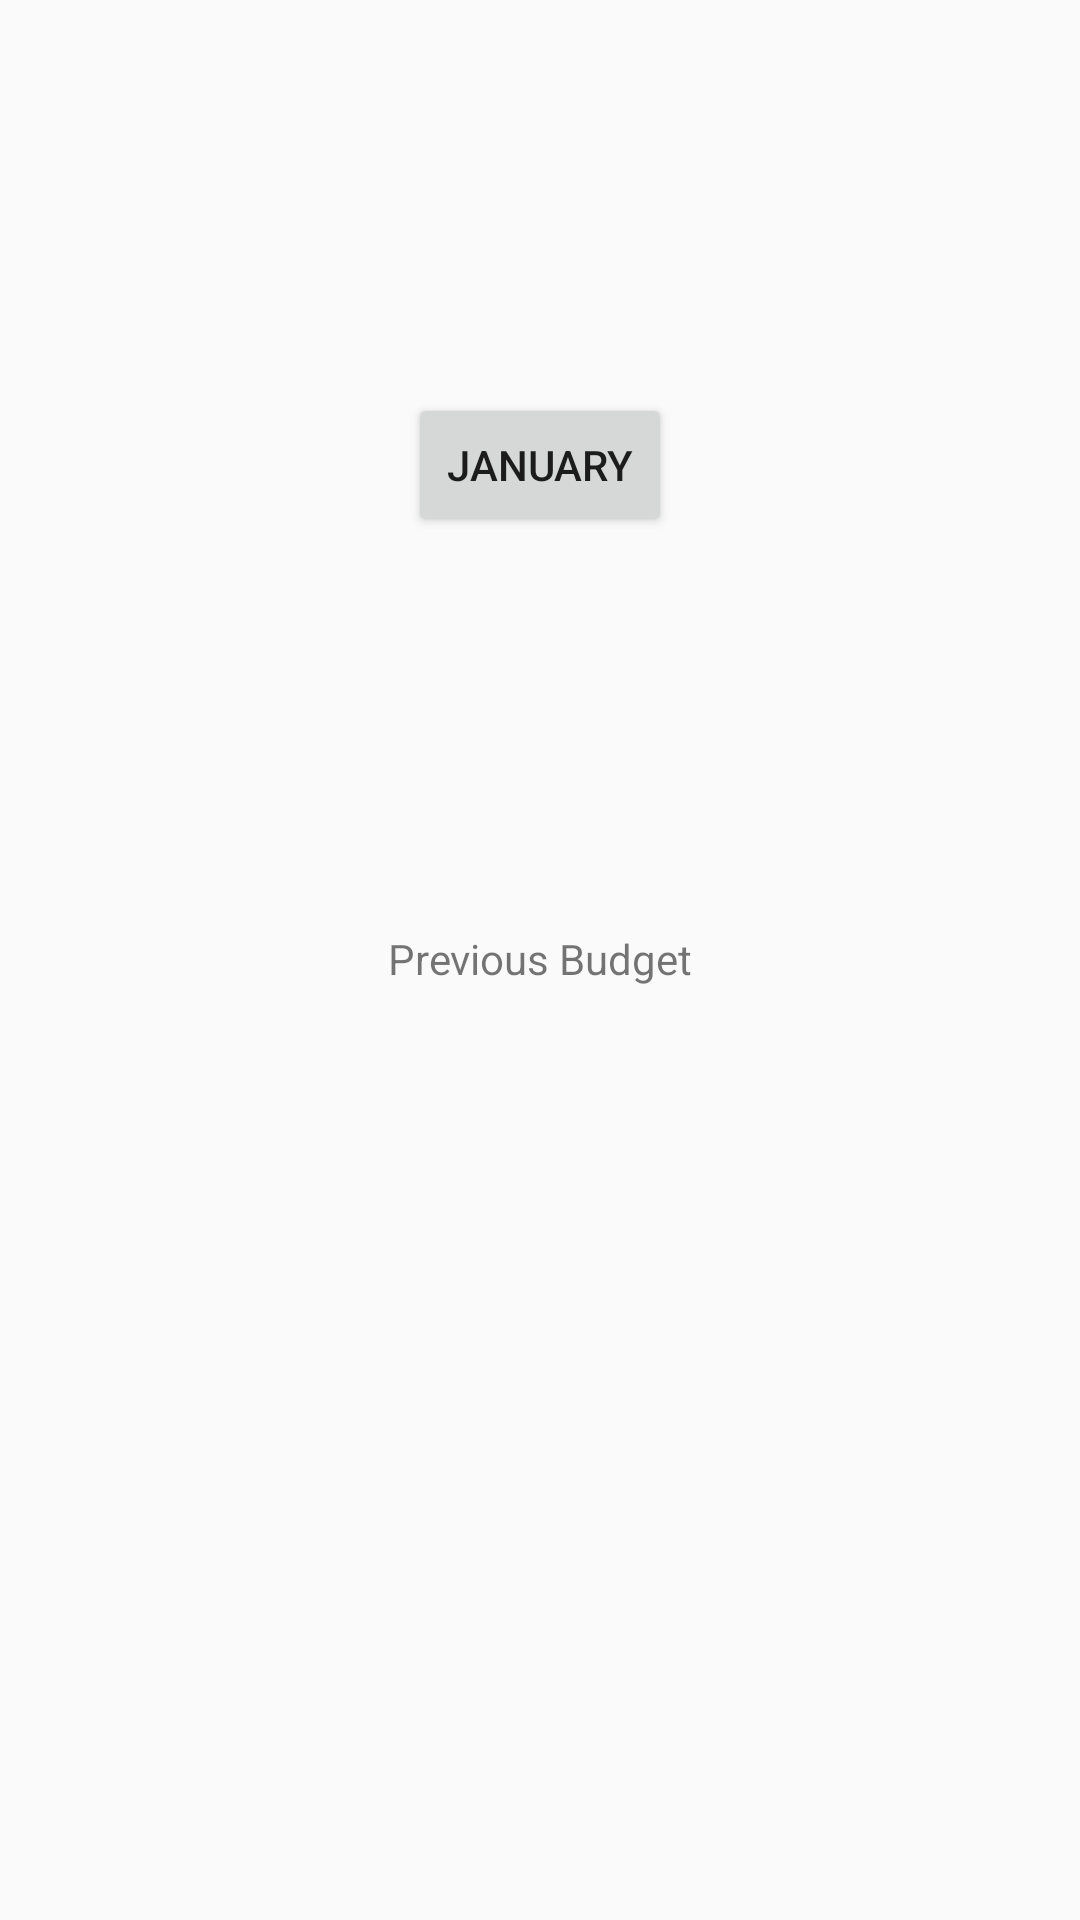

Reconstruct the res/layout file that produces this screen, plus the resources it refers to.
<!-- AndroidManifest.xml: application theme AppTheme -->
<!-- res/layout/activity_previous_budget.xml -->
<?xml version="1.0" encoding="utf-8"?>
<android.support.constraint.ConstraintLayout xmlns:android="http://schemas.android.com/apk/res/android"
    xmlns:app="http://schemas.android.com/apk/res-auto"
    xmlns:tools="http://schemas.android.com/tools"
    android:layout_width="match_parent"
    android:layout_height="match_parent"
    tools:context=".PreviousBudgetActivity">

    <TextView
        android:id="@+id/textView"
        android:layout_width="wrap_content"
        android:layout_height="20dp"
        android:text="@string/Previous_Budget"
        app:layout_constraintBottom_toBottomOf="parent"
        app:layout_constraintEnd_toEndOf="parent"
        app:layout_constraintHorizontal_bias="0.5"
        app:layout_constraintStart_toStartOf="parent"
        app:layout_constraintTop_toTopOf="parent" />

    <Button
        android:id="@+id/button6"
        android:layout_width="wrap_content"
        android:layout_height="wrap_content"
        android:text="@string/January"
        app:layout_constraintBottom_toTopOf="@+id/textView"
        app:layout_constraintEnd_toEndOf="parent"
        app:layout_constraintHorizontal_bias="0.5"
        app:layout_constraintStart_toStartOf="parent"
        app:layout_constraintTop_toTopOf="parent" />
</android.support.constraint.ConstraintLayout>
<!-- resources referenced by this layout -->
<resources>
  <string name="January">January</string>
  <string name="Previous_Budget">Previous Budget</string>
  <style name="AppTheme" parent="Theme.AppCompat.Light.DarkActionBar">
          
          <item name="colorPrimary">@color/colorPrimary</item>
          <item name="colorPrimaryDark">@color/colorPrimaryDark</item>
          <item name="colorAccent">@color/colorAccent</item>
      </style>
  <!-- not gathered from this repository: default colours our renderer supplied (Android Studio template values) -->
  <color name="colorPrimary">#FF6200EE</color>
  <color name="colorPrimaryDark">#FF3700B3</color>
  <color name="colorAccent">#FF03DAC5</color>
</resources>
